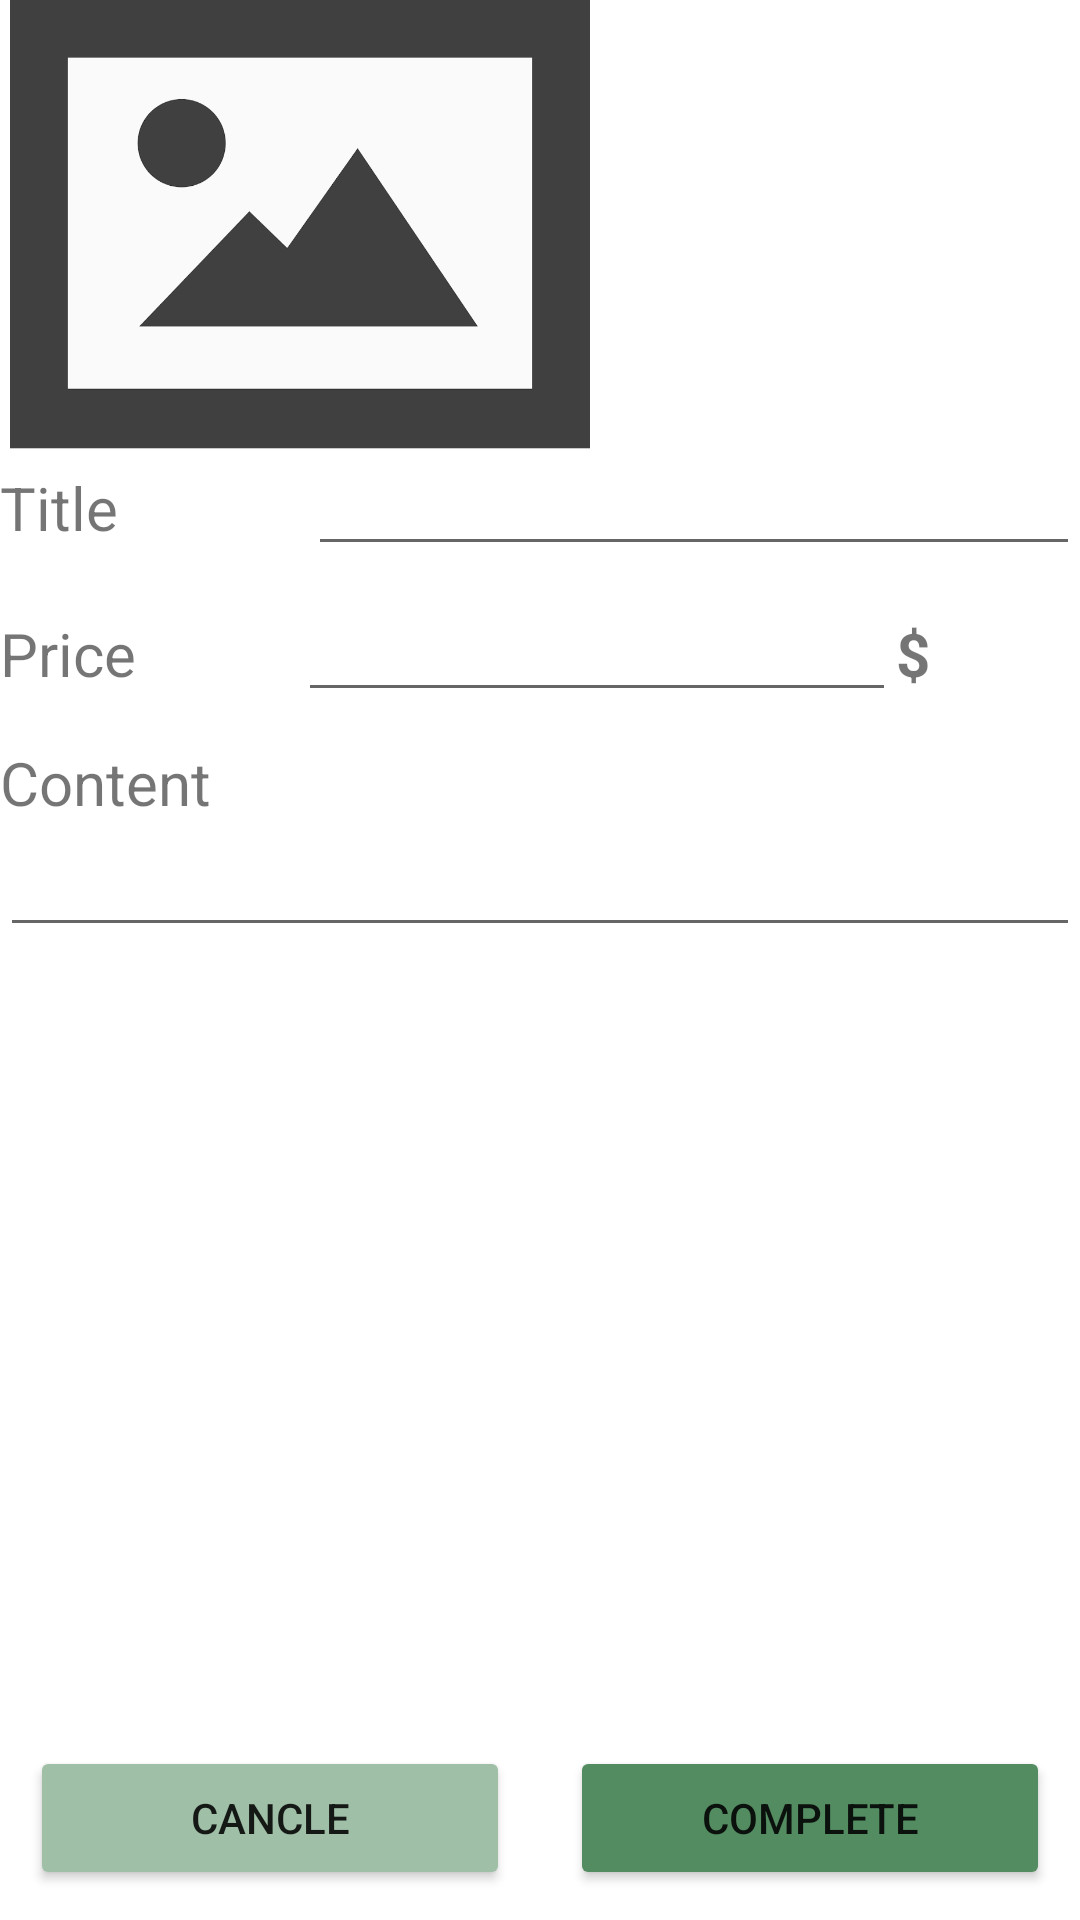

Write the Android layout XML for this screen, with the resource values it uses.
<!-- AndroidManifest.xml: application theme Theme.Woowa_ReCamping -->
<!-- res/layout/activity_request.xml -->
<?xml version="1.0" encoding="utf-8"?>
<LinearLayout xmlns:android="http://schemas.android.com/apk/res/android"
    xmlns:app="http://schemas.android.com/apk/res-auto"
    xmlns:tools="http://schemas.android.com/tools"
    android:layout_width="match_parent"
    android:layout_height="match_parent"
    android:layout_margin="20dp"
    android:orientation="vertical"
    tools:context=".MainActivity">

    <ImageView
        android:id="@+id/imageView"
        android:layout_width="200dp"
        android:layout_height="150dp"
        android:scaleType="fitCenter"
        app:srcCompat="@drawable/image" />

    <LinearLayout
        android:id="@+id/linearLayout5"
        android:layout_width="match_parent"
        android:layout_height="wrap_content"
        android:layout_marginBottom="10dp"
        android:orientation="horizontal">

        <TextView
            android:id="@+id/titlename"
            android:layout_width="0dp"
            android:layout_height="33dp"
            android:layout_weight="2"
            android:text="Title"
            android:textSize="20sp" />

        <EditText
            android:id="@+id/title"
            android:layout_width="0dp"
            android:layout_height="wrap_content"
            android:layout_weight="5"
            android:ems="10"
            android:inputType="textPersonName"
            android:textSize="16sp" />

    </LinearLayout>

    <LinearLayout
        android:id="@+id/linearLayout55"
        android:layout_width="match_parent"
        android:layout_height="wrap_content"
        android:layout_marginBottom="10dp"
        android:orientation="horizontal">

        <TextView
            android:id="@+id/pricename"
            android:layout_width="0dp"
            android:layout_height="33dp"
            android:layout_weight="2"
            android:text="Price"
            android:textSize="20sp" />

        <EditText
            android:id="@+id/price"
            android:layout_width="0dp"
            android:layout_height="wrap_content"
            android:layout_weight="4"
            android:ems="10"
            android:inputType="textPersonName"
            android:textSize="16sp" />

        <TextView
            android:id="@+id/textView11"
            android:layout_width="wrap_content"
            android:layout_height="wrap_content"
            android:layout_weight="1"
            android:text="$"
            android:textSize="20sp"
            android:textStyle="bold" />

    </LinearLayout>

    <TextView
        android:id="@+id/contentname"
        android:layout_width="match_parent"
        android:layout_height="wrap_content"
        android:text="Content"
        android:textSize="20sp" />

    <ScrollView
        android:layout_width="match_parent"
        android:layout_height="wrap_content"
        android:layout_weight="4">

        <LinearLayout
            android:layout_width="match_parent"
            android:layout_height="wrap_content"
            android:orientation="vertical">

            <EditText
                android:id="@+id/content"
                android:layout_width="match_parent"
                android:layout_height="wrap_content"
                android:ems="10"
                android:gravity="start|top"
                android:inputType="textMultiLine" />
        </LinearLayout>
    </ScrollView>

    <LinearLayout
        android:layout_width="match_parent"
        android:layout_height="wrap_content"
        android:orientation="horizontal">

        <Button
            android:id="@+id/button_cancle"
            android:layout_width="0dp"
            android:layout_height="wrap_content"
            android:layout_margin="10dp"
            android:layout_weight="1"
            android:backgroundTint="@color/light_green"
            android:text="Cancle" />

        <Button
            android:id="@+id/button_complete"
            android:layout_width="0dp"
            android:layout_height="wrap_content"
            android:layout_margin="10dp"
            android:layout_weight="1"
            android:backgroundTint="@color/green"
            android:text="Complete" />
    </LinearLayout>

</LinearLayout>
<!-- resources referenced by this layout -->
<resources>
  <color name="green">#548C62</color>
  <color name="light_green">#9FBFA7</color>
  <!-- drawable image: jpeg bitmap (drawable, 35293 bytes) -->
  <style name="Theme.Woowa_ReCamping" parent="Theme.MaterialComponents.DayNight.DarkActionBar">
          
          <item name="colorPrimary">@color/green</item>
          <item name="colorPrimaryVariant">@color/light_green</item>
          <item name="colorOnPrimary">@color/white</item>
          
          <item name="colorSecondary">@color/green</item>
          <item name="colorSecondaryVariant">@color/light_green</item>
          <item name="colorOnSecondary">@color/black</item>
          
          <item name="android:statusBarColor" tools:targetApi="l">?attr/colorPrimaryVariant</item>
          
          <item name="windowNoTitle">true</item>
      </style>
  <color name="white">#FFFFFFFF</color>
  <color name="black">#FF000000</color>
</resources>
